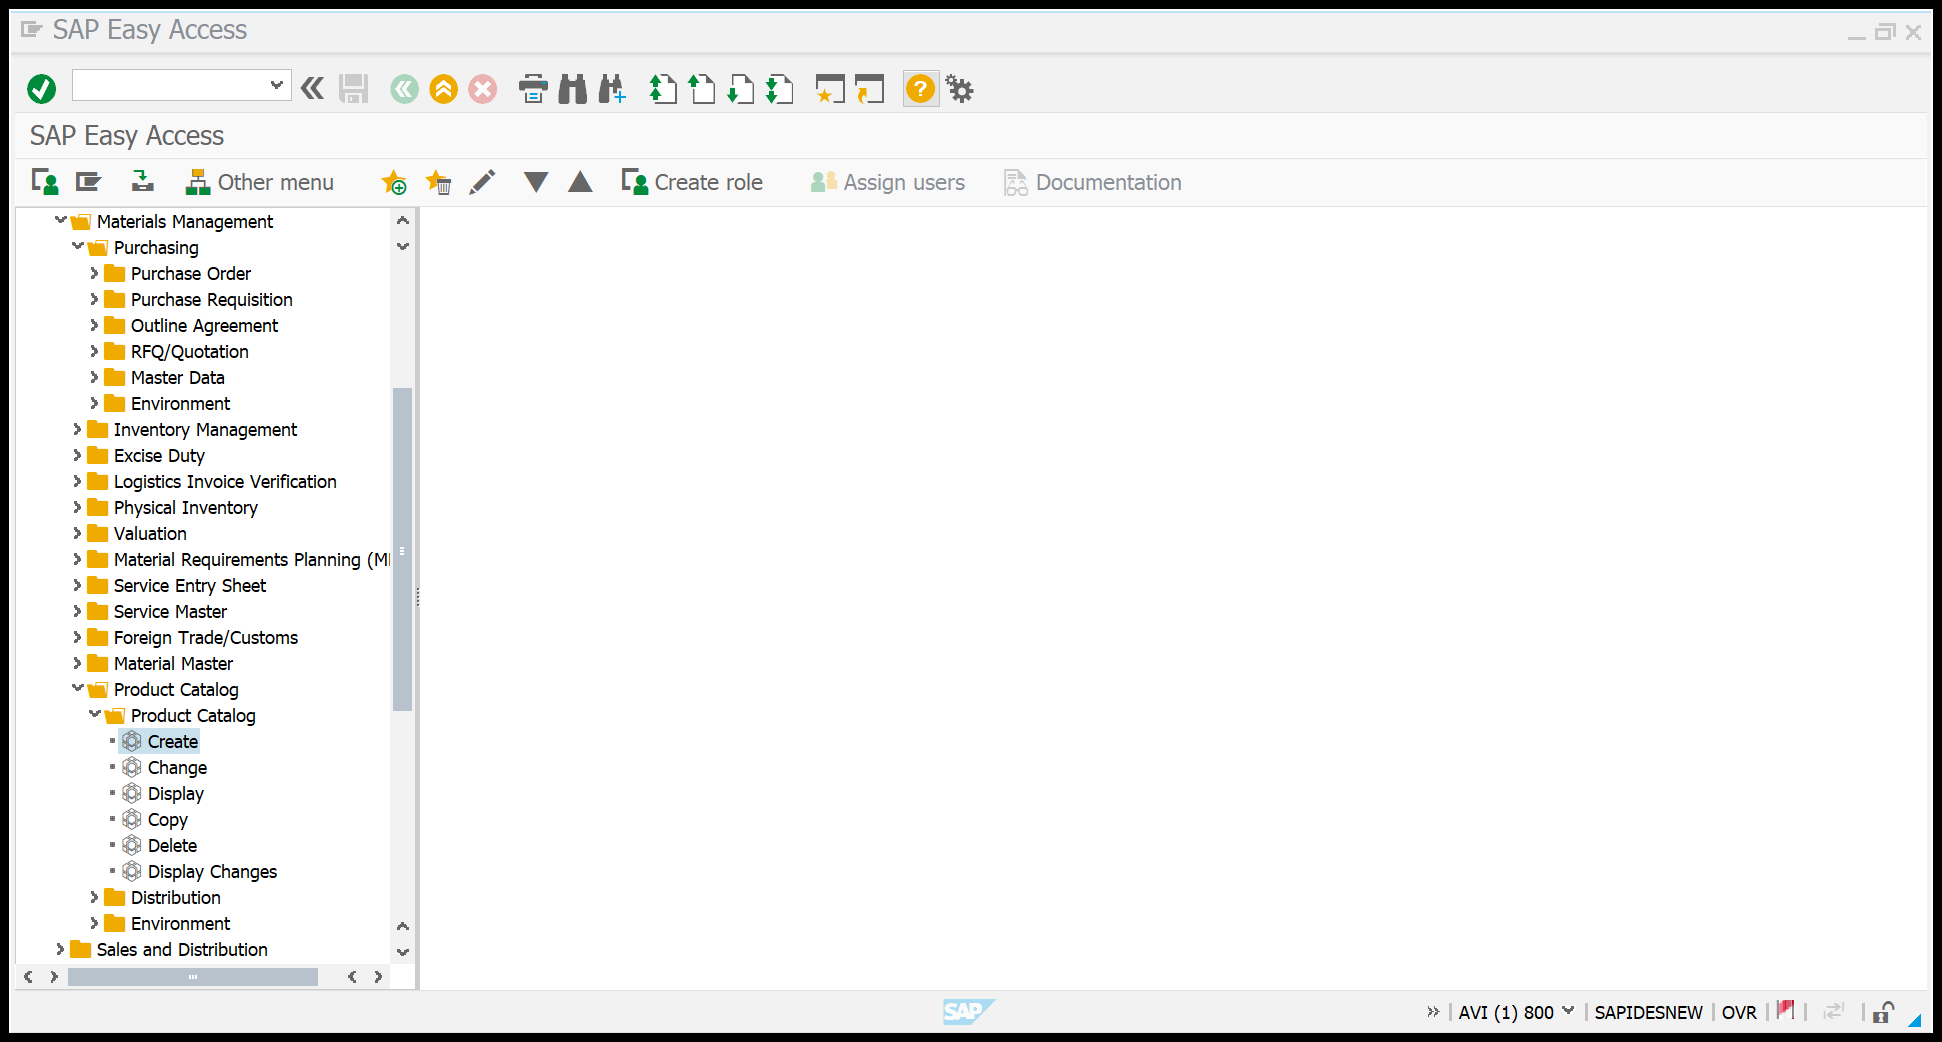
Task: Robotic Enterprise Framework for SAPProduct Catalog Automation
Workflow: Catalog_Layout_Creation

Step 1: Use SAP Easy Access application to perform various actions including clicking buttons and typing text. on the element in window 'SAP Easy Access' (saplogon.exe)

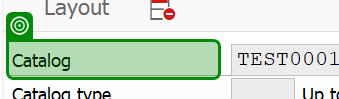
Step 2 [try]: check 'Catalog'

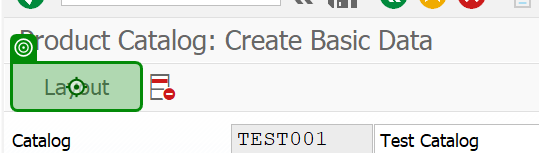
Step 3 [try]: click

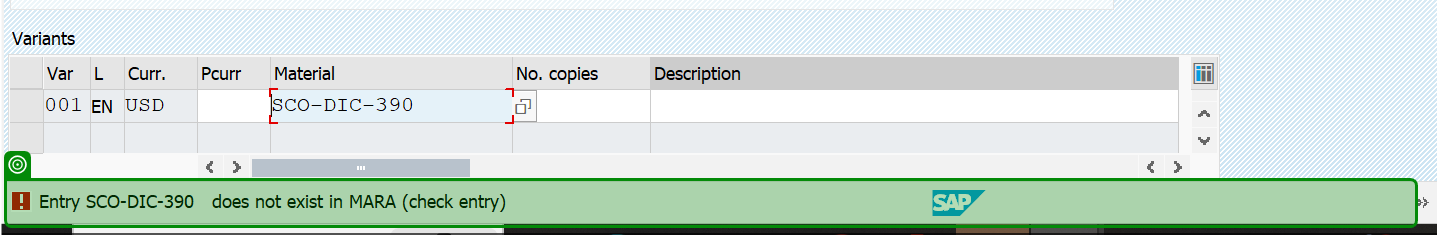
Step 4: get-text from 'Entry SCO-DIC-390'

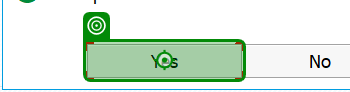
Step 5 [then]: click

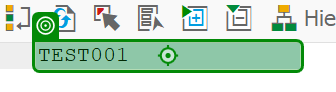
Step 6 [try]: click

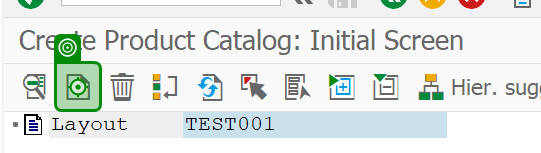
Step 7: click

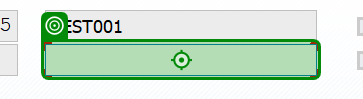
Step 8: type "[in_TransactionItem("Product Group Name").ToString]"

Step 9 [try]: Perform actions within a table cell for 'CTextField Material' and type material information. in window 'Product Catalog: Maintain Base Layout Area' (saplogon.exe) (no picture)

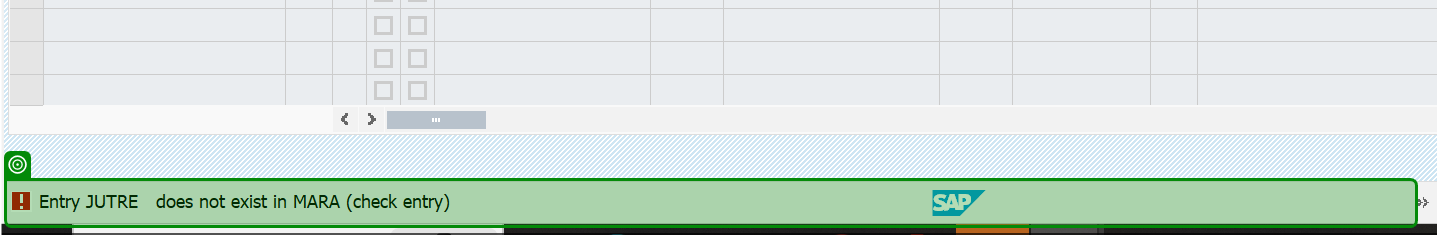
Step 10: get-text from 'Entry JUTRE'

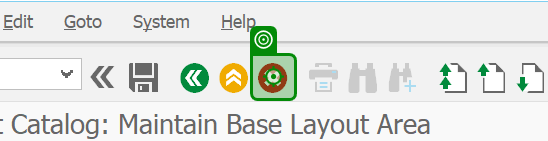
Step 11 [else]: click on 'Button Cancel (F12)'

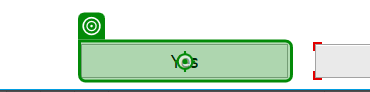
Step 12: click on 'Yes'

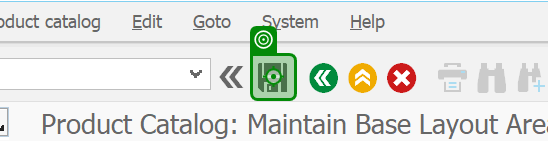
Step 13 [try]: click